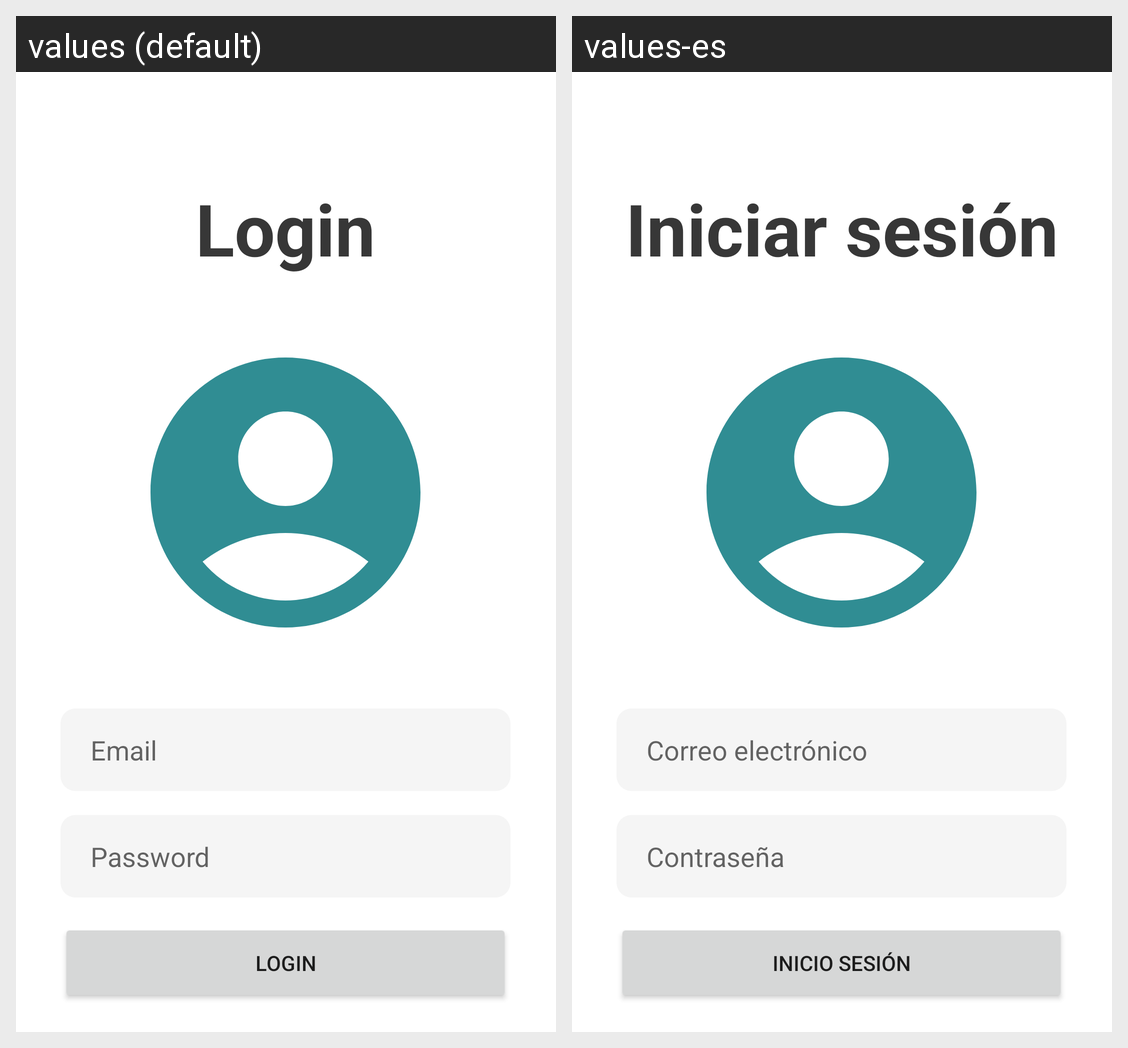

This grid shows one Android layout under two languages. Give, for every string resource on the screen, its name, the default text and each shown locale's text.
Android screen res/layout/activity_login.xml rendered under 2 locales, left to right: values (default), values-es. Device: Nexus 5 (rendered at 1080×1920; each locale shown at half size, 540×960, under a caption strip naming it); theme Theme.Iris.
Strings drawn on this screen, with the default value and each locale's value (text and hints the layout hard-codes, and strings that could not be matched under every locale, appear in the picture but are not listed):

loginTitle
  values: Login
  values-es: Iniciar sesión

email
  values: Email
  values-es: Correo electrónico

password
  values: Password
  values-es: Contraseña

login
  values: Login
  values-es: Inicio sesión

didn_t_have_any_account_sign_up_now
  values: Didn't have any account? Sign Up now
  values-es: ¿No tienes ninguna cuenta? Regístrese ahora
